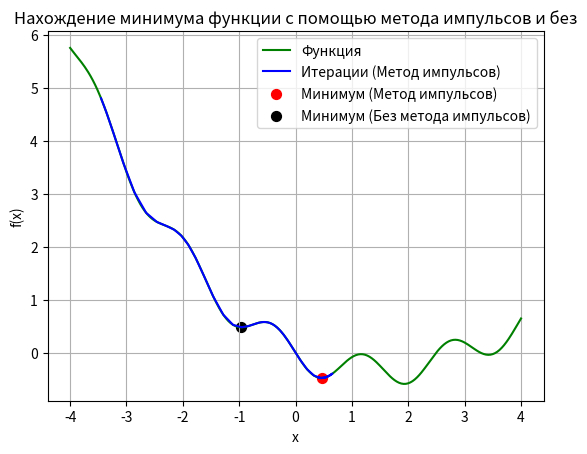

The matplotlib source for this figure:
import numpy as np
import matplotlib.pyplot as plt
from scipy.optimize import minimize

def func(x):
    return -0.5 * x + 0.2 * x ** 2 - 0.01 * x ** 3 - 0.3 * np.sin(4*x)

def df(x):
    return -0.5 + 0.4 * x - 0.03 * x ** 2 - 1.2 * np.cos(4*x)

# Начальные условия для метода импульсов
eta = 0.1
x = -3.5
N = 200
gamma = 0.8
v = 0

# Сохранение значений для графика
x_values = []
y_values = []

# Вычисление точки минимума с помощью метода импульсов
for i in range(N):
    v = gamma * v + (1 - gamma) * eta * df(x)
    x -= v
    
    # Сохраняем значения для графика
    x_values.append(x)
    y_values.append(func(x))

# Нахождение минимума без метода импульсов
result = minimize(func, x0=-3.5)  # Начальное значение для поиска минимума
x_min = result.x[0]
y_min = func(x_min)

# Создание графика
x_range = np.linspace(-4, 4, 400)
y_range = func(x_range)

plt.plot(x_range, y_range, label='Функция', color='green')
plt.plot(x_values, y_values, color='blue', label='Итерации (Метод импульсов)')  # Линия итераций
plt.scatter(x_values[-1], y_values[-1], color='red', label='Минимум (Метод импульсов)', s=50)
plt.scatter(x_min, y_min, color='black', label='Минимум (Без метода импульсов)', s=50, marker='o')
plt.title('Нахождение минимума функции с помощью метода импульсов и без')
plt.xlabel('x')
plt.ylabel('f(x)')
plt.legend()
plt.grid()
plt.savefig('task4_9_3.png')
plt.show()


